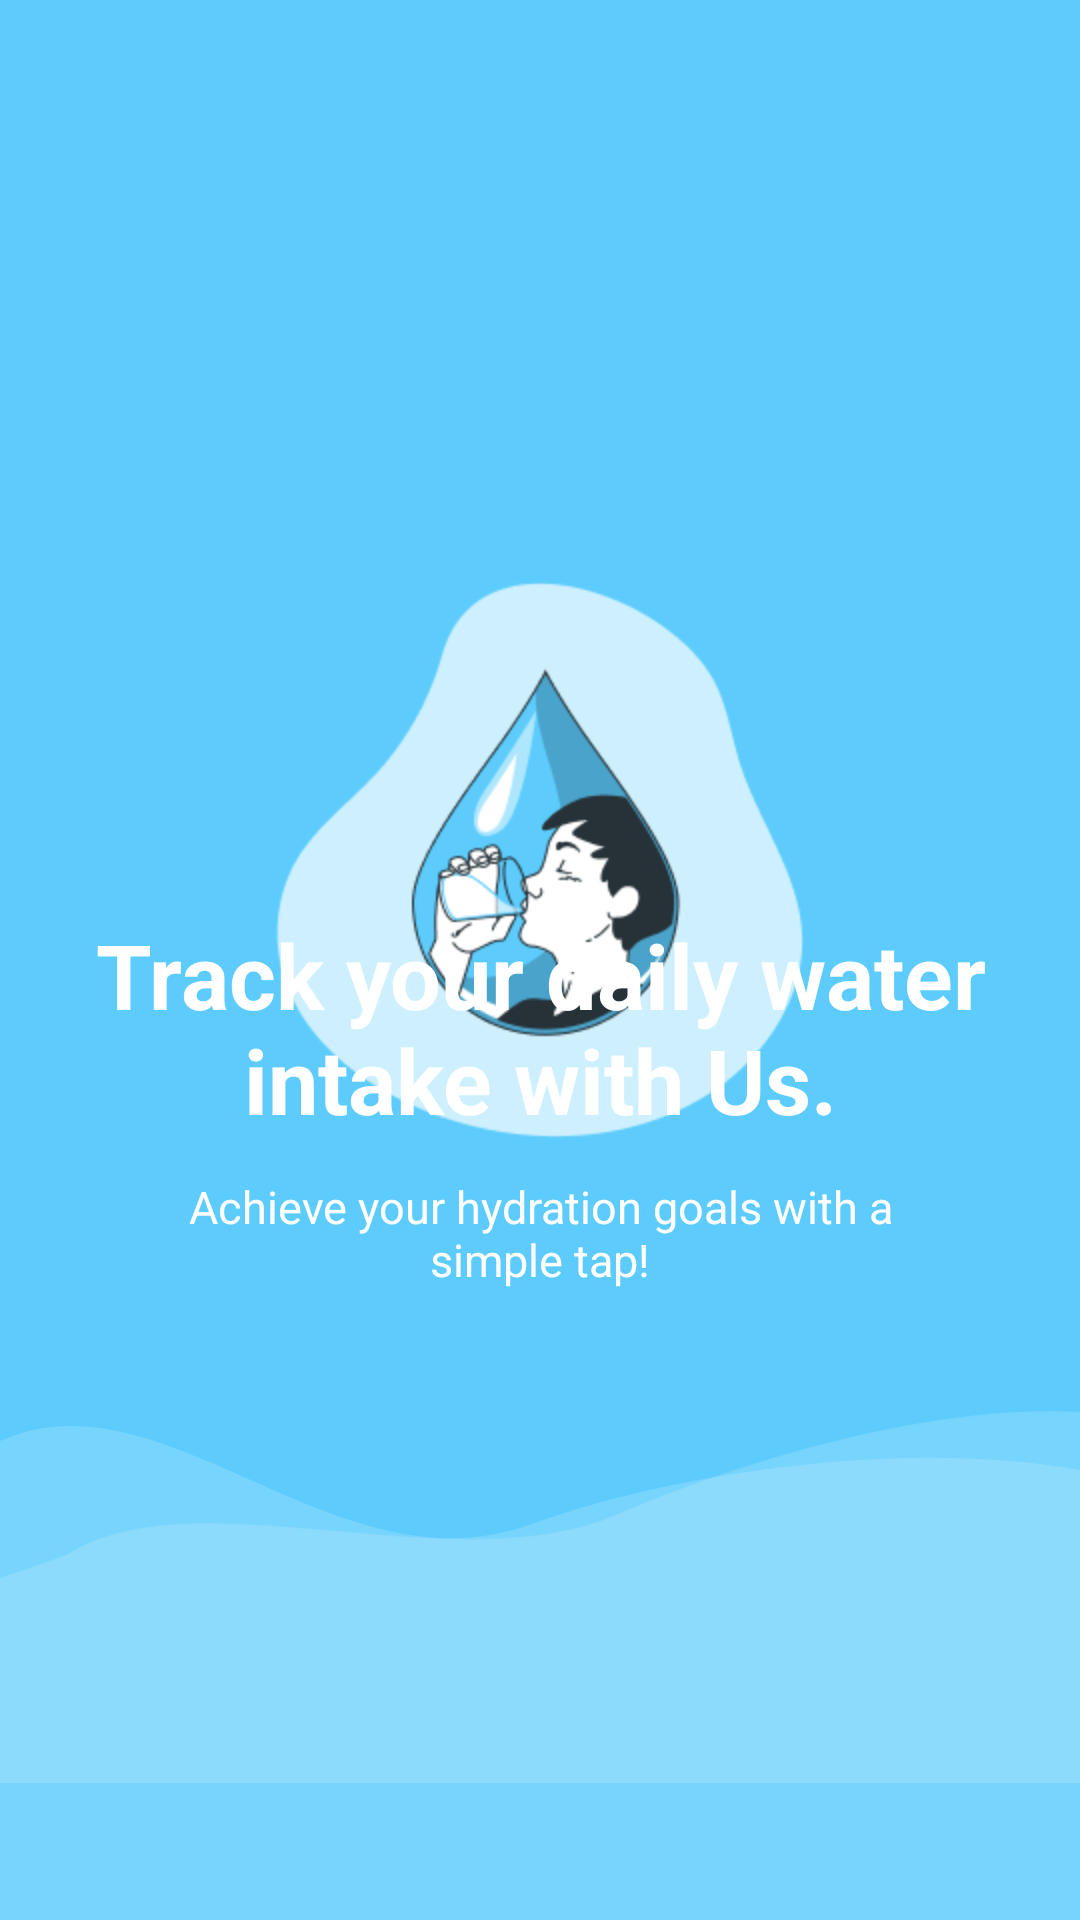

Reconstruct the res/layout file that produces this screen, plus the resources it refers to.
<!-- AndroidManifest.xml: application theme Theme.UTS_MAP -->
<!-- res/layout/onboarding1.xml -->
<?xml version="1.0" encoding="utf-8"?>
<RelativeLayout xmlns:android="http://schemas.android.com/apk/res/android"
    xmlns:app="http://schemas.android.com/apk/res-auto"
    android:layout_width="match_parent"
    android:layout_height="match_parent"
    android:background="@color/blue"
    android:gravity="center">

    <ImageView
        android:id="@+id/vectorTop"
        android:layout_width="match_parent"
        android:layout_height="wrap_content"
        android:layout_alignParentBottom="true"
        android:layout_marginBottom="-10dp"
        android:scaleType="fitCenter"
        app:srcCompat="@drawable/vector_1" />

    <ImageView
        android:id="@+id/vectorBottom"
        android:layout_width="match_parent"
        android:layout_height="wrap_content"
        android:layout_alignParentBottom="true"
        android:scaleType="fitCenter"
        app:srcCompat="@drawable/vector_2"
        android:layout_marginBottom="40dp"/>


    <TextView
        android:textAlignment="center"
        android:layout_width="280dp"
        android:layout_height="wrap_content"
        android:layout_alignParentBottom="true"
        android:layout_centerHorizontal="true"
        android:layout_marginBottom="210dp"
        android:text="@string/onboard11"
        android:textSize="15sp"
        android:textColor="@android:color/white"/>

    <ImageView
        android:id="@+id/imageView"
        android:layout_width="match_parent"
        android:layout_height="200dp"
        android:layout_marginTop="190dp"
        app:srcCompat="@drawable/onboard1" />

    <TextView
        android:textAlignment="center"
        android:layout_width="350dp"
        android:layout_height="wrap_content"
        android:layout_alignParentBottom="true"
        android:layout_centerHorizontal="true"
        android:layout_marginBottom="260dp"
        android:text="@string/onboard1"
        android:textSize="30sp"
        android:textColor="@android:color/white"
        android:textStyle="bold"/>

</RelativeLayout>
<!-- resources referenced by this layout -->
<resources>
  <color name="blue">#FF5DCCFC</color>
  <!-- drawable onboard1: png bitmap (drawable, 16097 bytes) -->
  <!-- drawable vector_1 (drawable) -->
  <vector xmlns:android="http://schemas.android.com/apk/res/android"
      android:width="393dp"
      android:height="182dp"
      android:viewportWidth="393"
      android:viewportHeight="182">
    <path
        android:pathData="M193.5,35.69C122.34,61.81 60.18,-21.24 0.6,5.3C-34.98,13.86 -106.83,31.93 -109.57,35.69C-112.31,39.46 -115,122.87 -116,164.11L412.55,251C448.56,206.63 510.37,105.21 469.56,54.53C418.55,-8.82 264.66,9.58 193.5,35.69Z"
        android:strokeAlpha="0.4"
        android:fillColor="#ffffff"
        android:fillAlpha="0.164"/>
  </vector>
  <!-- drawable vector_2 (drawable) -->
  <vector xmlns:android="http://schemas.android.com/apk/res/android"
      android:width="393dp"
      android:height="136dp"
      android:viewportWidth="393"
      android:viewportHeight="136">
    <path
        android:pathData="M224.34,38.42C165.82,63.81 71.5,23.62 24.81,52.65C-3.89,63.81 -26.31,68.04 -28.18,71.54C-30.04,75.03 -23,146.13 -19.24,181.24L430.82,197.25C455.88,155.65 496.09,62.81 456.45,24.25C406.9,-23.95 283.47,12.77 224.34,38.42Z"
        android:strokeAlpha="0.4"
        android:fillColor="#ffffff"
        android:fillAlpha="0.164"/>
  </vector>
  <string name="onboard1">Track your daily water intake with Us.</string>
  <string name="onboard11">Achieve your hydration goals with a simple tap!</string>
  <style name="Theme.UTS_MAP" parent="Base.Theme.UTS_MAP" />
  <style name="Base.Theme.UTS_MAP" parent="Theme.Material3.DayNight.NoActionBar">
          
          <item name="android:statusBarColor">@android:color/white</item>
          <item name="android:windowLightStatusBar">true</item>
          
      </style>
</resources>
